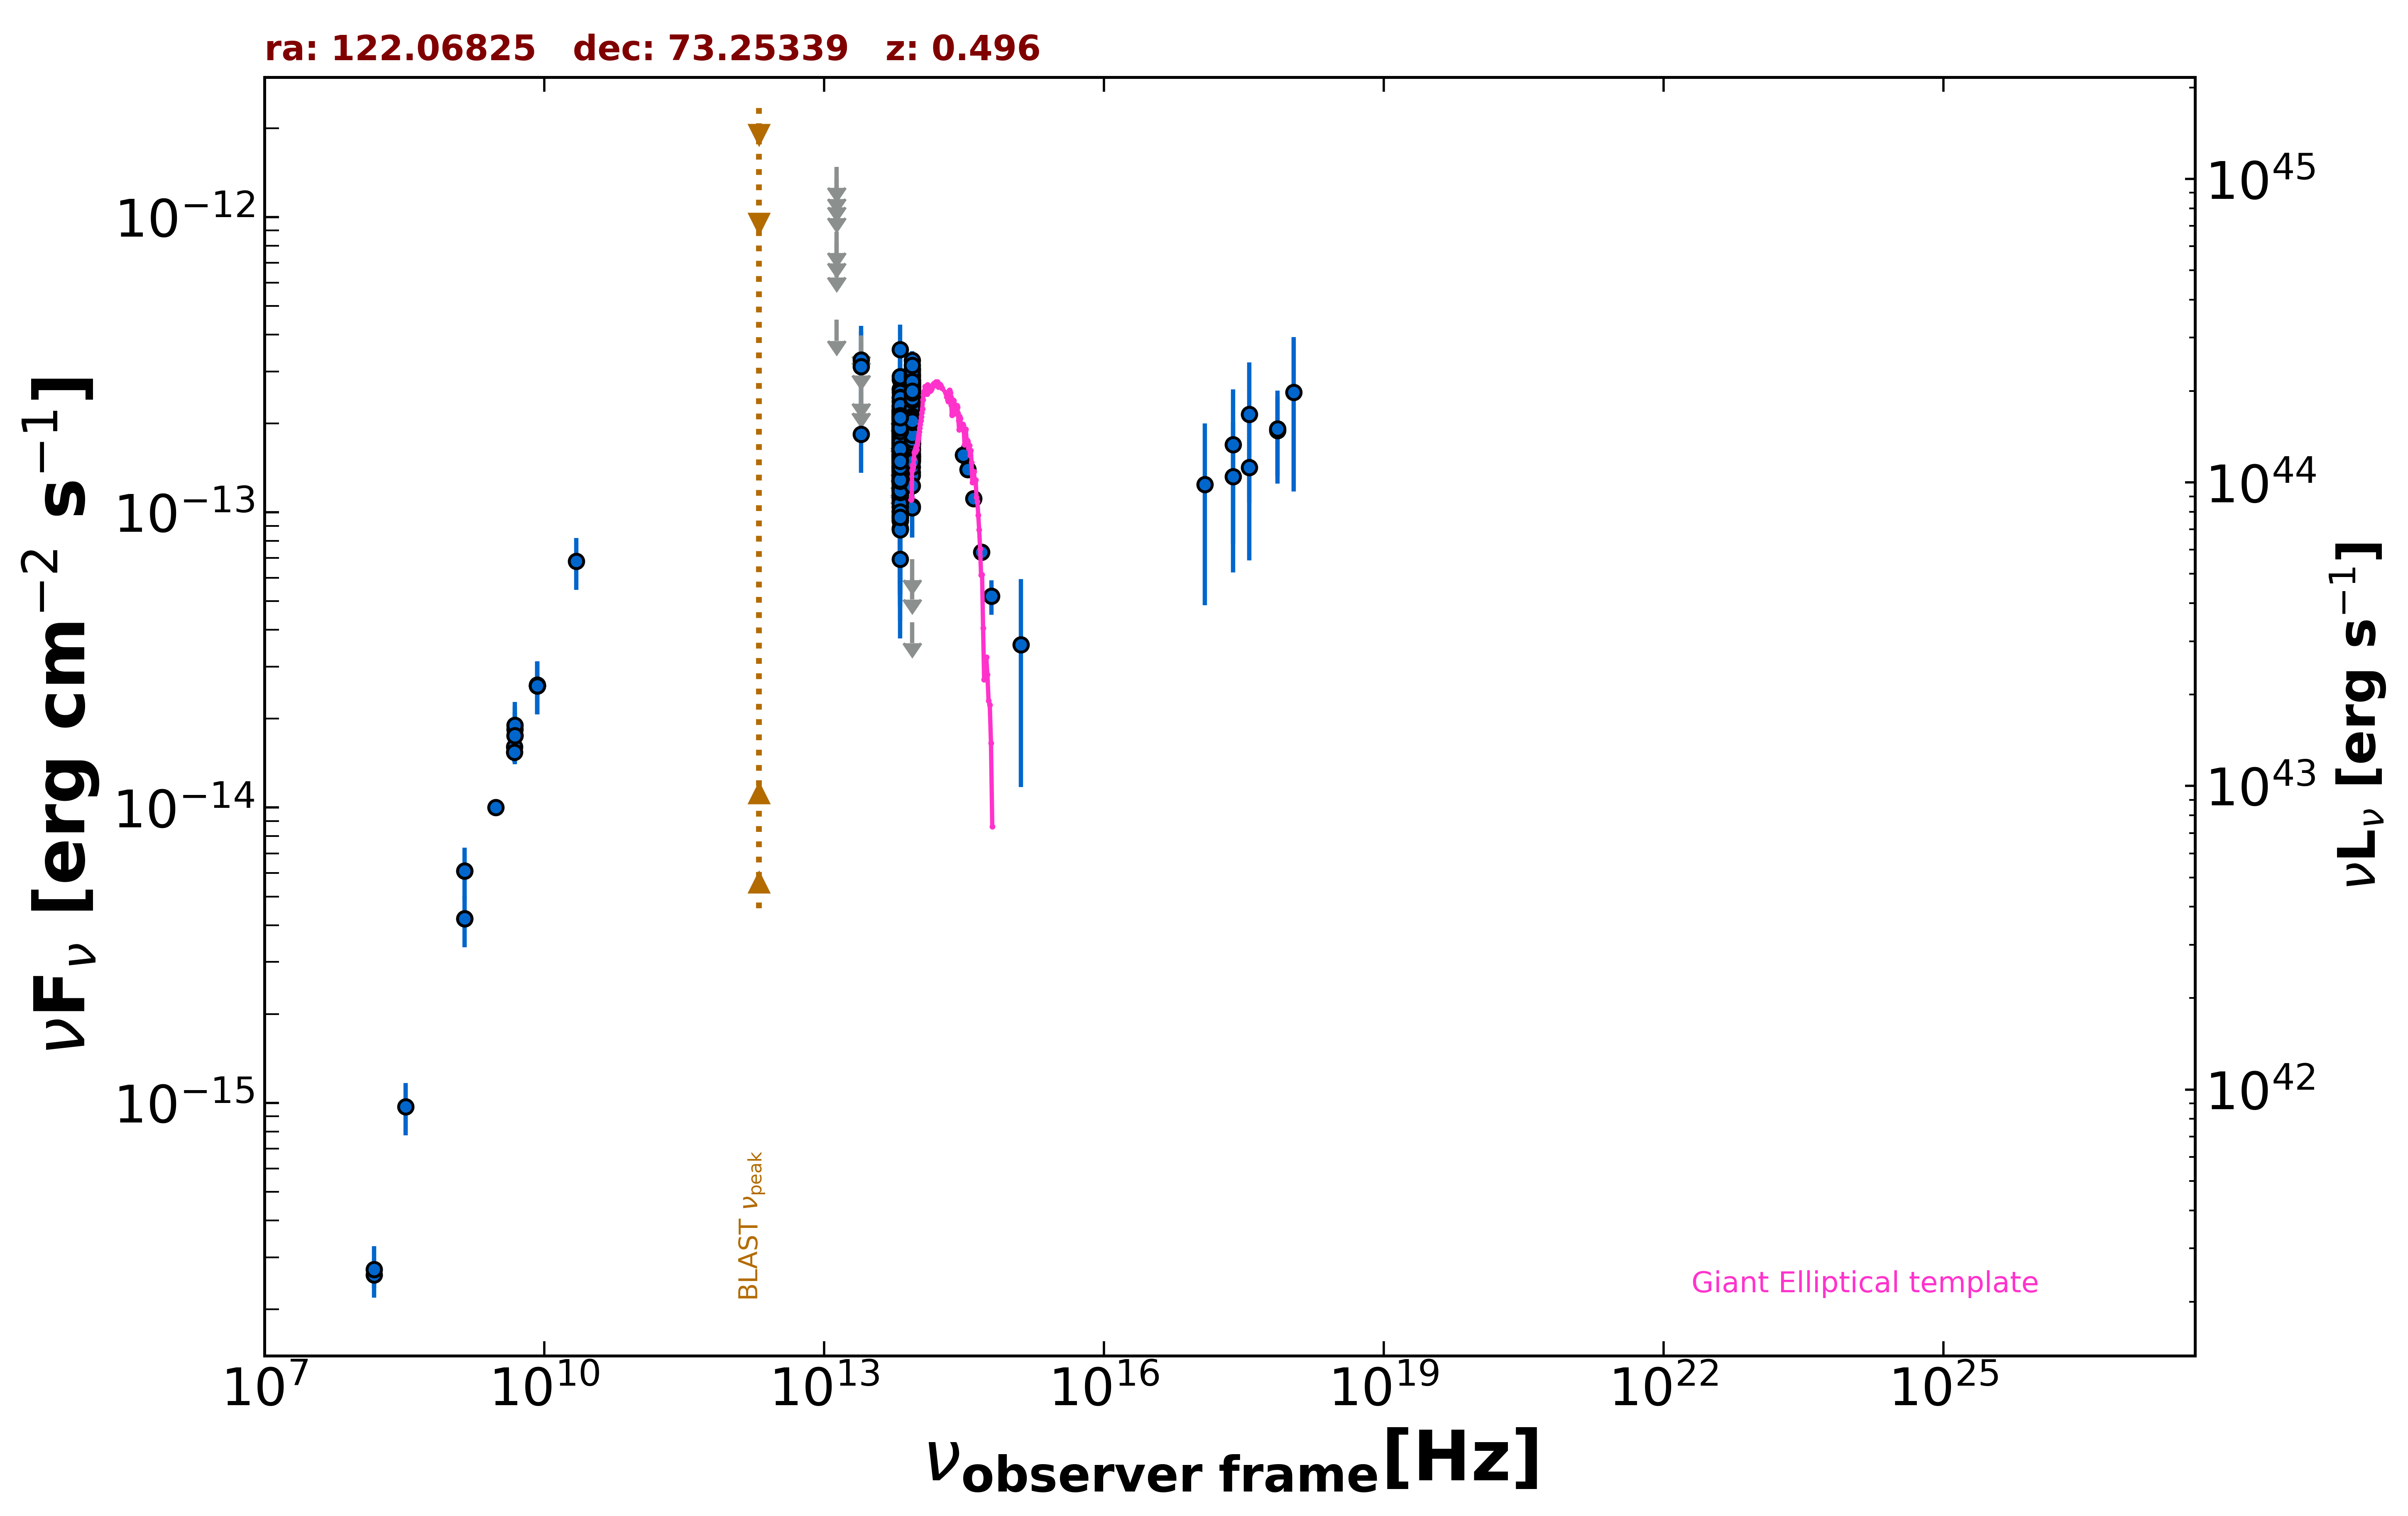

Values plotted in this chart, from the file beside it:
freq., flux, err_flux, MJD_start, MJD_end, flag, catalog, reference
1.400e+09, 4.201e-15, 1.260e-16, 55000, 55000, , NVSS, Condon et al. 1998  AJ  115  1693
3.000e+09, 1.001e-14, 5.700e-17, 55000, 55000, , VLASSQL, Gordon et al. 2021  ApJS  255  30
2.418e+17, 1.321e-13, 6.957e-14, 58450, 58459, , 1OUSX, Giommi et al. in preparation
3.627e+17, 1.421e-13, 7.339e-14, 58450, 58459, , 1OUSX, Giommi et al. in preparation
7.253e+17, 1.895e-13, 5.710e-14, 58450, 58459, , 1OUSX, Giommi et al. in preparation
1.088e+18, 2.549e-13, 1.372e-13, 58450, 58459, , 1OUSX, Giommi et al. in preparation
1.500e+08, 2.620e-16, 2.645e-17, 55000, 55000, , TGSS150, Intema et al. 2017  A&A  598  A781
8.400e+09, 2.586e-14, 0.000e+00, 55000, 55000, , CRATES, Healey et al. 2007  ApJS  171  61
4.800e+09, 1.608e-14, 1.440e-15, 55000, 55000, , GB6, Gregory et al. 1996  ApJS  103  427
4.800e+09, 1.541e-14, 1.150e-15, 55000, 55000, , GB87, Gregory et al. 1992  VizieR  VIII/14/j20…
4.850e+09, 1.751e-14, 0.000e+00, 55000, 55000, , NORTH20, White and Becker  1992  ApJS  79  331
1.400e+09, 6.104e-15, 0.000e+00, 55000, 55000, , NORTH20, White and Becker  1992  ApJS  79  331
8.817e+13, 1.689e-13, 2.100e-15, 55000, 55000, , UNWISE, Schlafly et al. 2019  ApJS  240  30
6.517e+13, 1.730e-13, 3.000e-15, 55000, 55000, , UNWISE, Schlafly et al. 2019  ApJS  240  30
8.817e+13, 2.314e-13, 8.300e-15, 55000, 55000, , WISE, Wright et al. 2010  AJ  140  1868
6.517e+13, 1.922e-13, 9.050e-15, 55000, 55000, , WISE, Wright et al. 2010  AJ  140  1868
2.498e+13, 1.838e-13, 4.755e-14, 55000, 55000, , WISE, Wright et al. 2010  AJ  140  1868
1.363e+13, 4.487e-13, 0.000e+00, 55000, 55000, UL, WISE, Wright et al. 2010  AJ  140  1868
8.817e+13, 2.415e-13, 2.520e-14, 57304, 57304, , NEOWISE, Mainzer et al. 2014  ApJ  792  30
6.517e+13, 1.190e-13, 3.537e-14, 57304, 57304, , NEOWISE, Mainzer et al. 2014  ApJ  792  30
8.817e+13, 2.180e-13, 2.415e-14, 57304, 57304, , NEOWISE, Mainzer et al. 2014  ApJ  792  30
6.517e+13, 1.407e-13, 4.205e-14, 57304, 57304, , NEOWISE, Mainzer et al. 2014  ApJ  792  30
8.817e+13, 1.573e-13, 2.240e-14, 57303, 57303, , NEOWISE, Mainzer et al. 2014  ApJ  792  30
6.517e+13, 1.734e-13, 3.585e-14, 57303, 57303, , NEOWISE, Mainzer et al. 2014  ApJ  792  30
8.817e+13, 2.086e-13, 2.465e-14, 57304, 57304, , NEOWISE, Mainzer et al. 2014  ApJ  792  30
6.517e+13, 1.555e-13, 3.365e-14, 57304, 57304, , NEOWISE, Mainzer et al. 2014  ApJ  792  30
8.817e+13, 2.091e-13, 2.995e-14, 57304, 57304, , NEOWISE, Mainzer et al. 2014  ApJ  792  30
6.517e+13, 1.491e-13, 4.230e-14, 57304, 57304, , NEOWISE, Mainzer et al. 2014  ApJ  792  30
8.817e+13, 2.417e-13, 2.340e-14, 57304, 57304, , NEOWISE, Mainzer et al. 2014  ApJ  792  30
6.517e+13, 1.388e-13, 3.605e-14, 57304, 57304, , NEOWISE, Mainzer et al. 2014  ApJ  792  30
8.817e+13, 2.221e-13, 2.170e-14, 57304, 57304, , NEOWISE, Mainzer et al. 2014  ApJ  792  30
6.517e+13, 2.299e-13, 3.485e-14, 57304, 57304, , NEOWISE, Mainzer et al. 2014  ApJ  792  30
8.817e+13, 1.957e-13, 2.550e-14, 57304, 57304, , NEOWISE, Mainzer et al. 2014  ApJ  792  30
6.517e+13, 1.157e-13, 3.415e-14, 57304, 57304, , NEOWISE, Mainzer et al. 2014  ApJ  792  30
8.817e+13, 2.144e-13, 3.375e-14, 57304, 57304, , NEOWISE, Mainzer et al. 2014  ApJ  792  30
6.517e+13, 1.737e-13, 3.955e-14, 57304, 57304, , NEOWISE, Mainzer et al. 2014  ApJ  792  30
8.817e+13, 2.105e-13, 2.250e-14, 57304, 57304, , NEOWISE, Mainzer et al. 2014  ApJ  792  30
6.517e+13, 1.147e-13, 3.228e-14, 57304, 57304, , NEOWISE, Mainzer et al. 2014  ApJ  792  30
8.817e+13, 2.251e-13, 2.225e-14, 57304, 57304, , NEOWISE, Mainzer et al. 2014  ApJ  792  30
6.517e+13, 1.723e-13, 3.565e-14, 57304, 57304, , NEOWISE, Mainzer et al. 2014  ApJ  792  30
8.817e+13, 2.699e-13, 2.315e-14, 57304, 57304, , NEOWISE, Mainzer et al. 2014  ApJ  792  30
6.517e+13, 2.615e-13, 6.995e-14, 57304, 57304, , NEOWISE, Mainzer et al. 2014  ApJ  792  30
8.817e+13, 2.583e-13, 2.335e-14, 57830, 57830, , NEOWISE, Mainzer et al. 2014  ApJ  792  30
6.517e+13, 1.673e-13, 5.260e-14, 57830, 57830, , NEOWISE, Mainzer et al. 2014  ApJ  792  30
8.817e+13, 1.965e-13, 2.485e-14, 57829, 57829, , NEOWISE, Mainzer et al. 2014  ApJ  792  30
6.517e+13, 1.753e-13, 3.445e-14, 57829, 57829, , NEOWISE, Mainzer et al. 2014  ApJ  792  30
8.817e+13, 2.368e-13, 2.620e-14, 57829, 57829, , NEOWISE, Mainzer et al. 2014  ApJ  792  30
6.517e+13, 1.846e-13, 3.330e-14, 57829, 57829, , NEOWISE, Mainzer et al. 2014  ApJ  792  30
8.817e+13, 2.824e-13, 2.785e-14, 57829, 57829, , NEOWISE, Mainzer et al. 2014  ApJ  792  30
6.517e+13, 1.926e-13, 4.090e-14, 57829, 57829, , NEOWISE, Mainzer et al. 2014  ApJ  792  30
8.817e+13, 1.899e-13, 2.260e-14, 57830, 57830, , NEOWISE, Mainzer et al. 2014  ApJ  792  30
6.517e+13, 1.728e-13, 3.360e-14, 57830, 57830, , NEOWISE, Mainzer et al. 2014  ApJ  792  30
8.817e+13, 2.080e-13, 2.225e-14, 57830, 57830, , NEOWISE, Mainzer et al. 2014  ApJ  792  30
6.517e+13, 1.534e-13, 3.315e-14, 57830, 57830, , NEOWISE, Mainzer et al. 2014  ApJ  792  30
8.817e+13, 2.306e-13, 2.550e-14, 57829, 57829, , NEOWISE, Mainzer et al. 2014  ApJ  792  30
6.517e+13, 1.438e-13, 3.425e-14, 57829, 57829, , NEOWISE, Mainzer et al. 2014  ApJ  792  30
8.817e+13, 1.364e-13, 2.350e-14, 57830, 57830, , NEOWISE, Mainzer et al. 2014  ApJ  792  30
6.517e+13, 1.344e-13, 3.335e-14, 57830, 57830, , NEOWISE, Mainzer et al. 2014  ApJ  792  30
8.817e+13, 1.992e-13, 2.410e-14, 57107, 57107, , NEOWISE, Mainzer et al. 2014  ApJ  792  30
6.517e+13, 1.752e-13, 3.230e-14, 57107, 57107, , NEOWISE, Mainzer et al. 2014  ApJ  792  30
... 726 more rows
